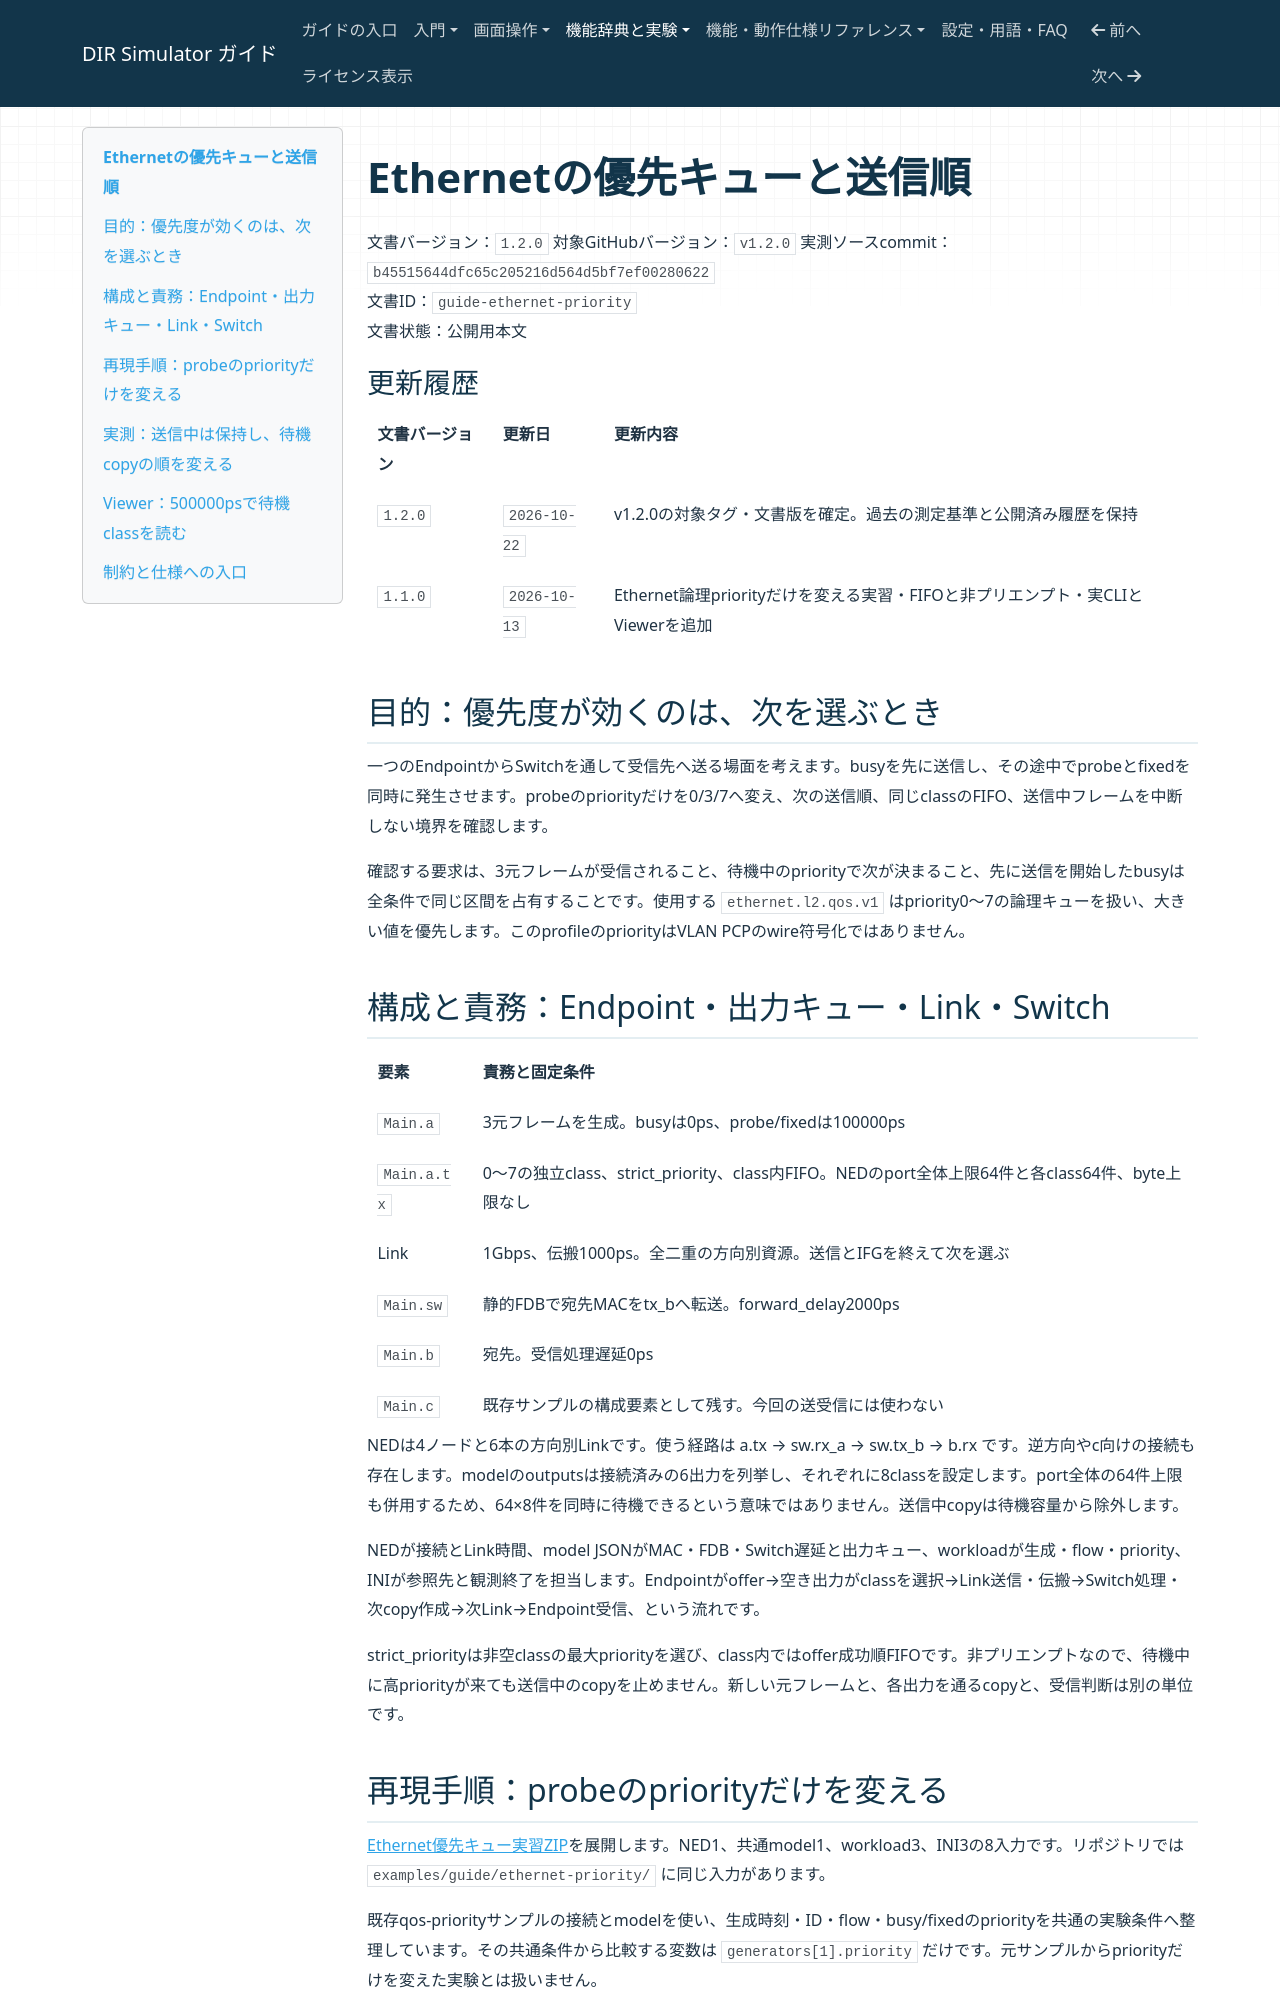

repository: hideki-ozu/DIR-Simulator · page: Ethernetの優先キューと送信順.html · generator: mkdocs

# Ethernetの優先キューと送信順

文書バージョン：`1.2.0`
対象GitHubバージョン：`v1.2.0`
実測ソースcommit：`b45515644dfc65c205216d564d5bf7ef00280622`  
文書ID：`guide-ethernet-priority`  
文書状態：公開用本文

### 更新履歴

| 文書バージョン | 更新日 | 更新内容 |
| --- | --- | --- |
| `1.2.0` | `2026-10-22` | v1.2.0の対象タグ・文書版を確定。過去の測定基準と公開済み履歴を保持 |
| `1.1.0` | `2026-10-13` | Ethernet論理priorityだけを変える実習・FIFOと非プリエンプト・実CLIとViewerを追加 |

## 目的：優先度が効くのは、次を選ぶとき

一つのEndpointからSwitchを通して受信先へ送る場面を考えます。busyを先に送信し、その途中でprobeとfixedを同時に発生させます。probeのpriorityだけを0/3/7へ変え、次の送信順、同じclassのFIFO、送信中フレームを中断しない境界を確認します。

確認する要求は、3元フレームが受信されること、待機中のpriorityで次が決まること、先に送信を開始したbusyは全条件で同じ区間を占有することです。使用する `ethernet.l2.qos.v1` はpriority0〜7の論理キューを扱い、大きい値を優先します。このprofileのpriorityはVLAN PCPのwire符号化ではありません。
